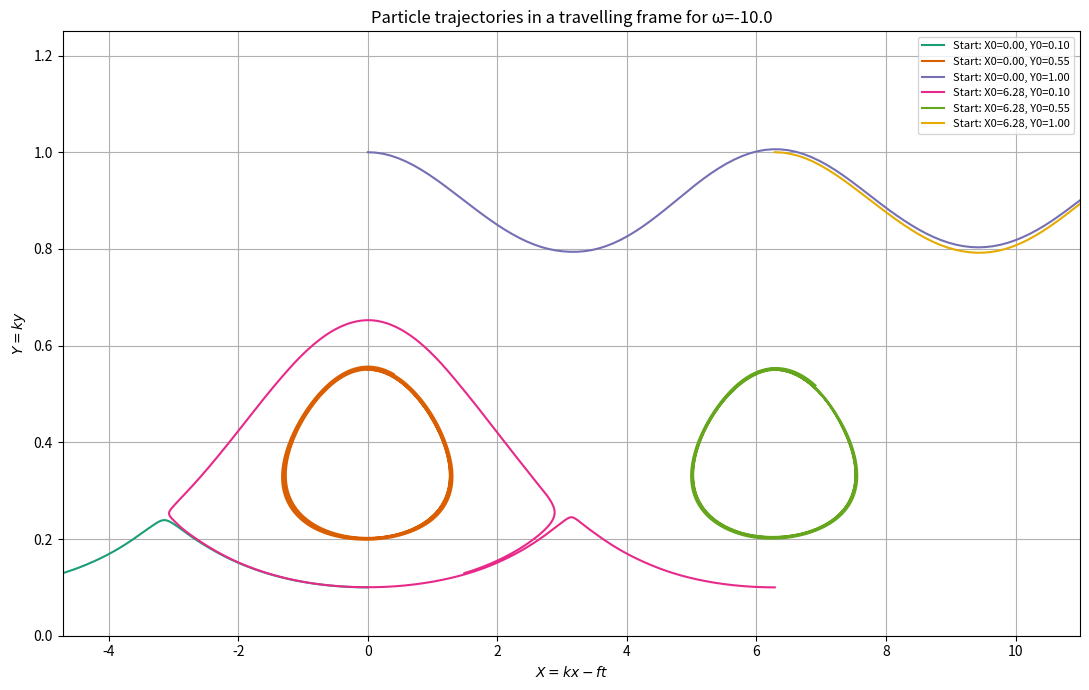
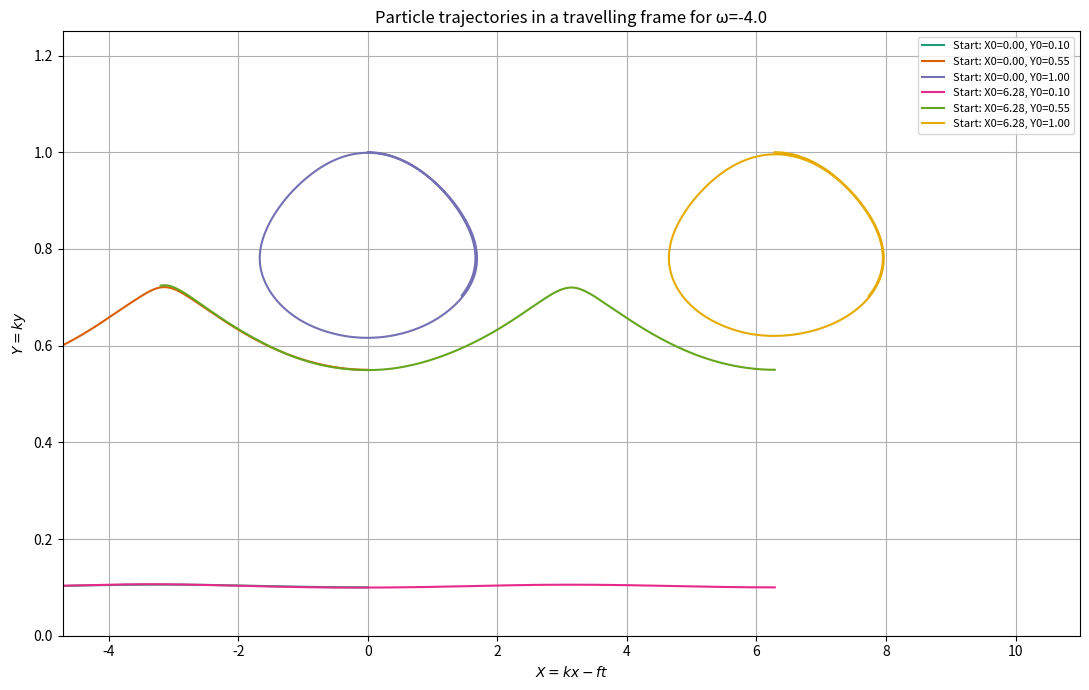
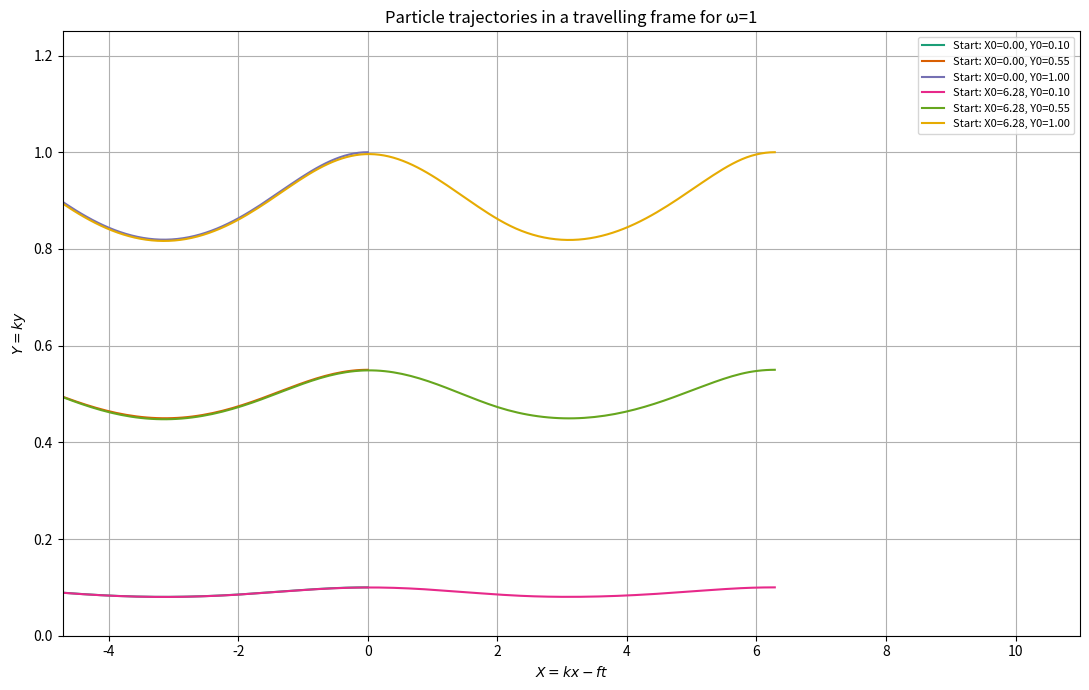
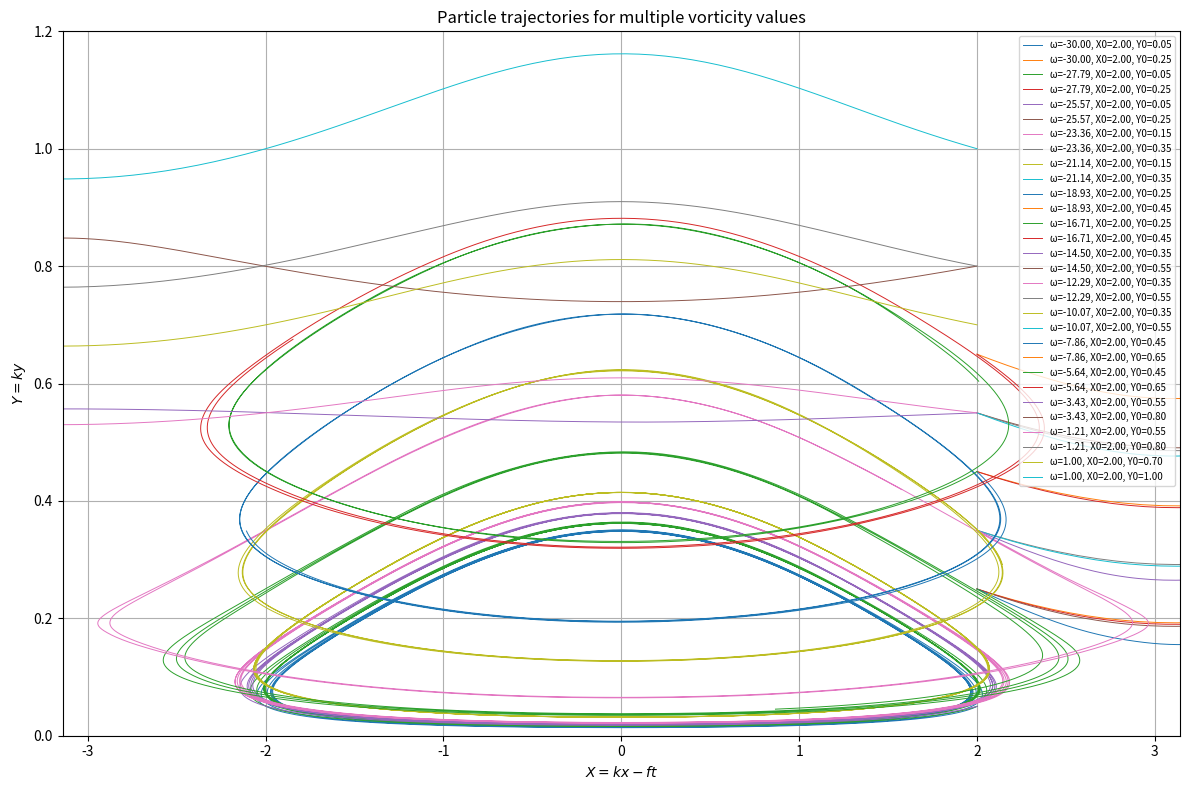

The matplotlib source for these figures, in order:
import numpy as np
import matplotlib.pyplot as plt
from scipy.integrate import solve_ivp

# ---- PARAMETERS -------
g = 9.81                  # Gravitational acceleration 
h = 1.0                   # Water depth 
a = 0.1                   # Wave amplitude 
lambda_ = 2 * np.pi       # Wavelength
k = 2 * np.pi / lambda_   # Wave number 
c = np.sqrt(g * h)        # Linear wave speed 
f = k * c                 # Wave frequency 
s = 0.5                   # Integration constant

# Time domain
t_span = (0, 20)
t_eval = np.linspace(0, 20, 1000)

# --------------- FUNCTIONS -------------
def compute_Ak(k_mode, c, h, g, lambda_, omega, s):
    '''
    Compute the second-order Fourier coefficients
    Input 
        - k_mode: Fourier mode
        - omega: constant vorticity
    Returns 
        - (first_term + second_term): Fourier coefficient
    '''
    if abs(k_mode) != 2:
        return 0
    
    sqrt_gh = np.sqrt(g * h)
    denom = np.sinh(k_mode**2 * h)

    # First term
    factor1 = (2 * np.pi**3 * h**2 * 1j * k_mode * (sqrt_gh * s - h * omega - c)) / (lambda_**2 * sqrt_gh * denom)
    inner1 = ((c - sqrt_gh * s + h * omega) * np.sinh(2 * h) -
              ((c - sqrt_gh * s + h * omega)**2) / (g * h * np.sinh(2 * h)**2))
    # Second term
    factor2 = (np.pi / (2 * 1j * sqrt_gh * denom))
    inner2 = (h * omega - 4 * np.pi * (c - sqrt_gh * s + h * omega) * (1 / np.tanh(2 * h)))

    # Final coefficient
    Ak = factor1 * inner1 + factor2 * inner2
    return Ak

def full_system_transformed(pos, omega, a, k, h, f, lambda_, g, A_k_dict):
    '''
    Defines the full ODE system in a moving reference frame
    Input
        - position: [X, Y] particle position
        - omega: constant vorticity
        - Ak_dict: dictionary of Fourier modes
    Returns
        - [dX, dY]: time derivatives of positions
    '''
    X, Y = pos  
    sqrt_gh = np.sqrt(g * h)
    A0 = a * (f + k * h * omega) / np.sinh(k * h)

    # Clip large values of Y to avoid overflow
    Y_clip = np.clip(Y, -100, 100)

    # First-order velocity components
    dX = A0 * k * np.cos(X) * np.cosh(Y_clip) - omega * (Y_clip / k) - f
    dY = A0 * k * np.sin(X) * np.sinh(Y_clip)

    # Second-ordeer velocity components
    A1 = a**2 * sqrt_gh / (h * lambda_)
    for n, Ak in A_k_dict.items():
        factor = (n * k)**2 * (Y_clip / k) / h 
        factor = np.clip(factor, -100, 100)
        dX += A1 * k * (Ak * np.cosh(factor)).real
        dY += A1 * k * (Ak * np.sinh(factor)).real

    return [dX, dY]

def solve_and_plot_trajcetories(start_values, omega, kryss_targets, *args):
    '''
    Solves the ODE system and plots resulting trajectories
    Input
        - start_values: (X0, Y0) list of starting particle position
        - omega: constant vorticity
        - Ak_dict: dictionary of Fourier modes
    Returns
        - Plots for each vorticity
    '''
    plt.figure(figsize=(11, 7))

    for X0, Y0 in start_values:
        line_color = color_map_combo[(X0, Y0)]
        sol = solve_ivp(lambda t, y: full_system_transformed(y, omega, a, k, h, f, lambda_, g, A_k_dict),
                        t_span, [X0, Y0], t_eval=t_eval, method='RK45')
        # Plot trajectory
        plt.plot(sol.y[0], sol.y[1], label=f'Start: X0={X0:.2f}, Y0={Y0:.2f}', color=line_color)

    # Plot settings
    plt.title(f'Particle trajectories in a travelling frame for ω={omega}')
    plt.xlabel(r'$X = kx - ft$')
    plt.ylabel(r'$Y = ky$')
    plt.xlim(-lambda_*0.75, lambda_*1.75)
    plt.ylim(0, h+0.25)
    plt.grid()
    plt.legend(fontsize=8, markerscale=0.5)
    plt.tight_layout()
    plt.savefig(f'phase_portrait_omega_{omega}.pdf', dpi=300, bbox_inches='tight')
    plt.show()

def plot_poincare_crossings(start_values, omega, kryss_targets, A_k_dict, poincare_colors):
    '''
    Finds and plots the Poincaré crossings 
    Input
        - start_values: (X0, Y0) list of starting particle position
        - omega: constant vorticity
        - cross_targets: list of X values for detecting crossings
        - Ak_dict: dictionary of Fourier modes
    Returns
        - Plot of Poincaré crossing for each vorticity
    '''
    summary = {target: {'Y0': [], 'Y_cross': []} for target in kryss_targets}

    for X0, Y0 in start_values:
        sol = solve_ivp(lambda t, y: full_system_transformed(y, omega, a, k, h, f, lambda_, g, A_k_dict),
                        t_span, [X0, Y0], t_eval=t_eval, method='RK45')
        x, y_vals, t = sol.y[0], sol.y[1], sol.t

        for target in kryss_targets:
            for i in range(len(x) - 1):
                if (x[i] - target) * (x[i + 1] - target) < 0:
                    t_cross = t[i] + (t[i + 1] - t[i]) * (target - x[i]) / (x[i + 1] - x[i])
                    y_cross = y_vals[i] + (y_vals[i + 1] - y_vals[i]) * (t_cross - t[i]) / (t[i + 1] - t[i])
                    summary[target]['Y0'].append(Y0)
                    summary[target]['Y_cross'].append(y_cross)

    fig, axes = plt.subplots(1, len(kryss_targets), figsize=(18, 5), sharey=True)

    for i, target in enumerate(kryss_targets):
        ax = axes[i]
        Y0s = summary[target]['Y0']
        Ycross = summary[target]['Y_cross']
        if Y0s:
            ax.scatter(Y0s, Ycross,
                       alpha=0.7,
                       s=12,
                       color=poincare_colors.get(target, 'black'),
                       label=f'X = {target:.2f}')
        ax.set_title(f'X = {target:.2f}')
        ax.set_xlabel('Initial $Y_0$')
        if i == 0:
            ax.set_ylabel('Poincaré Crossing $Y$')
        ax.grid()
        ax.legend()

    plt.suptitle(f'Poincaré crossings for ω = {omega:.2f}', fontsize=14)
    plt.tight_layout(rect=[0, 0, 1, 0.9])
    plt.savefig(f'poincare_crossings_omega_{omega:.2f}_subplots.pdf', dpi=300)
    plt.show()
    plt.close(fig)

def vorticity_trajectories(omega_range):
    '''
    Solves the system for many vorticities and plots the trajectories
    Input
        - omega_range: list of  vorticity values
    Returns 
        - Plot of trajectories with varying vorticities
    '''

    plt.figure(figsize=(12, 8))
    for omega in omega_range:
        if omega <= -25:
            y_vals = np.linspace(0.05, 0.25, 2)
        elif omega <= -20:
            y_vals = np.linspace(0.15, 0.35, 2)
        elif omega <= -15:
            y_vals = np.linspace(0.25, 0.45, 2)
        elif omega <= -10:
            y_vals = np.linspace(0.35, 0.55, 2)
        elif omega <= -5:
            y_vals = np.linspace(0.45, 0.65, 2)
        elif omega <= 0:
            y_vals = np.linspace(0.55, 0.8, 2)
        else:
            y_vals = np.linspace(0.7, h, 2)

        current_start_values = [(2, y0) for y0 in y_vals]
    
        for X0, Y0 in current_start_values:
            sol = solve_ivp(lambda t, y: full_system_transformed(y, omega, a, k, h, f, lambda_, g, A_k_dict),
                            t_span, [X0, Y0], t_eval=t_eval, method='RK45')
            all_trajectories.append({'omega': omega, 'X': sol.y[0], 'Y': sol.y[1], 'X0': X0,'Y0': Y0})

    for traj in all_trajectories:
        plt.plot(traj['X'], traj['Y'], linewidth=0.7, label=f'ω={traj["omega"]:.2f}, X0={traj["X0"]:.2f}, Y0={traj["Y0"]:.2f}')

    plt.title('Particle trajectories for multiple vorticity values')
    plt.xlabel(r'$X = kx - ft$')
    plt.ylabel(r'$Y = ky$')
    plt.xlim(-np.pi, np.pi)
    plt.ylim(0, h + 0.2)
    plt.grid()
    plt.legend(fontsize=7)
    plt.tight_layout()
    plt.savefig('all_vorticities_custom_startvalues.pdf', dpi=300, bbox_inches='tight')
    plt.show()


# -------- INITIAL CONDITIONS --------------
start_values = [(x0, y0) for x0 in np.linspace(0, lambda_, 2) for y0 in np.linspace(0.1, h, 3)]
start_values_crossings = [(x0, y0) for x0 in np.linspace(0, lambda_, 5) for y0 in np.linspace(0.1, h, 5)]
cross_targets = [0, np.pi/2, np.pi]

poincare_colors = {cross_targets[0]: 'red', cross_targets[1]: 'blue', cross_targets[2]: 'green'}
vorticities = [-10.0, -4.0, 1]
all_crossing_summaries = {}

omega_range = np.linspace(-30, 1, 15) 
all_trajectories = []

cmap = plt.get_cmap('Dark2')  
unique_combinations = list(sorted(set(start_values)))  # All unique (X0, Y0) pairs
color_map_combo = {combo: cmap(i % cmap.N) for i, combo in enumerate(unique_combinations)}


# ------------ MAIN LOOP ---------------
# Solve the system for each vorticity and plot results
for omega in vorticities:
    A_k_dict = {2: compute_Ak(2, c, h, g, lambda_, omega, s),
                -2: compute_Ak(-2, c, h, g, lambda_, omega, s)}
    solve_and_plot_trajcetories(start_values, omega, cross_targets, A_k_dict, a, k, h, f, lambda_, g)
    plot_poincare_crossings(start_values_crossings, omega, cross_targets, A_k_dict, poincare_colors)

vorticity_trajectories(omega_range)

